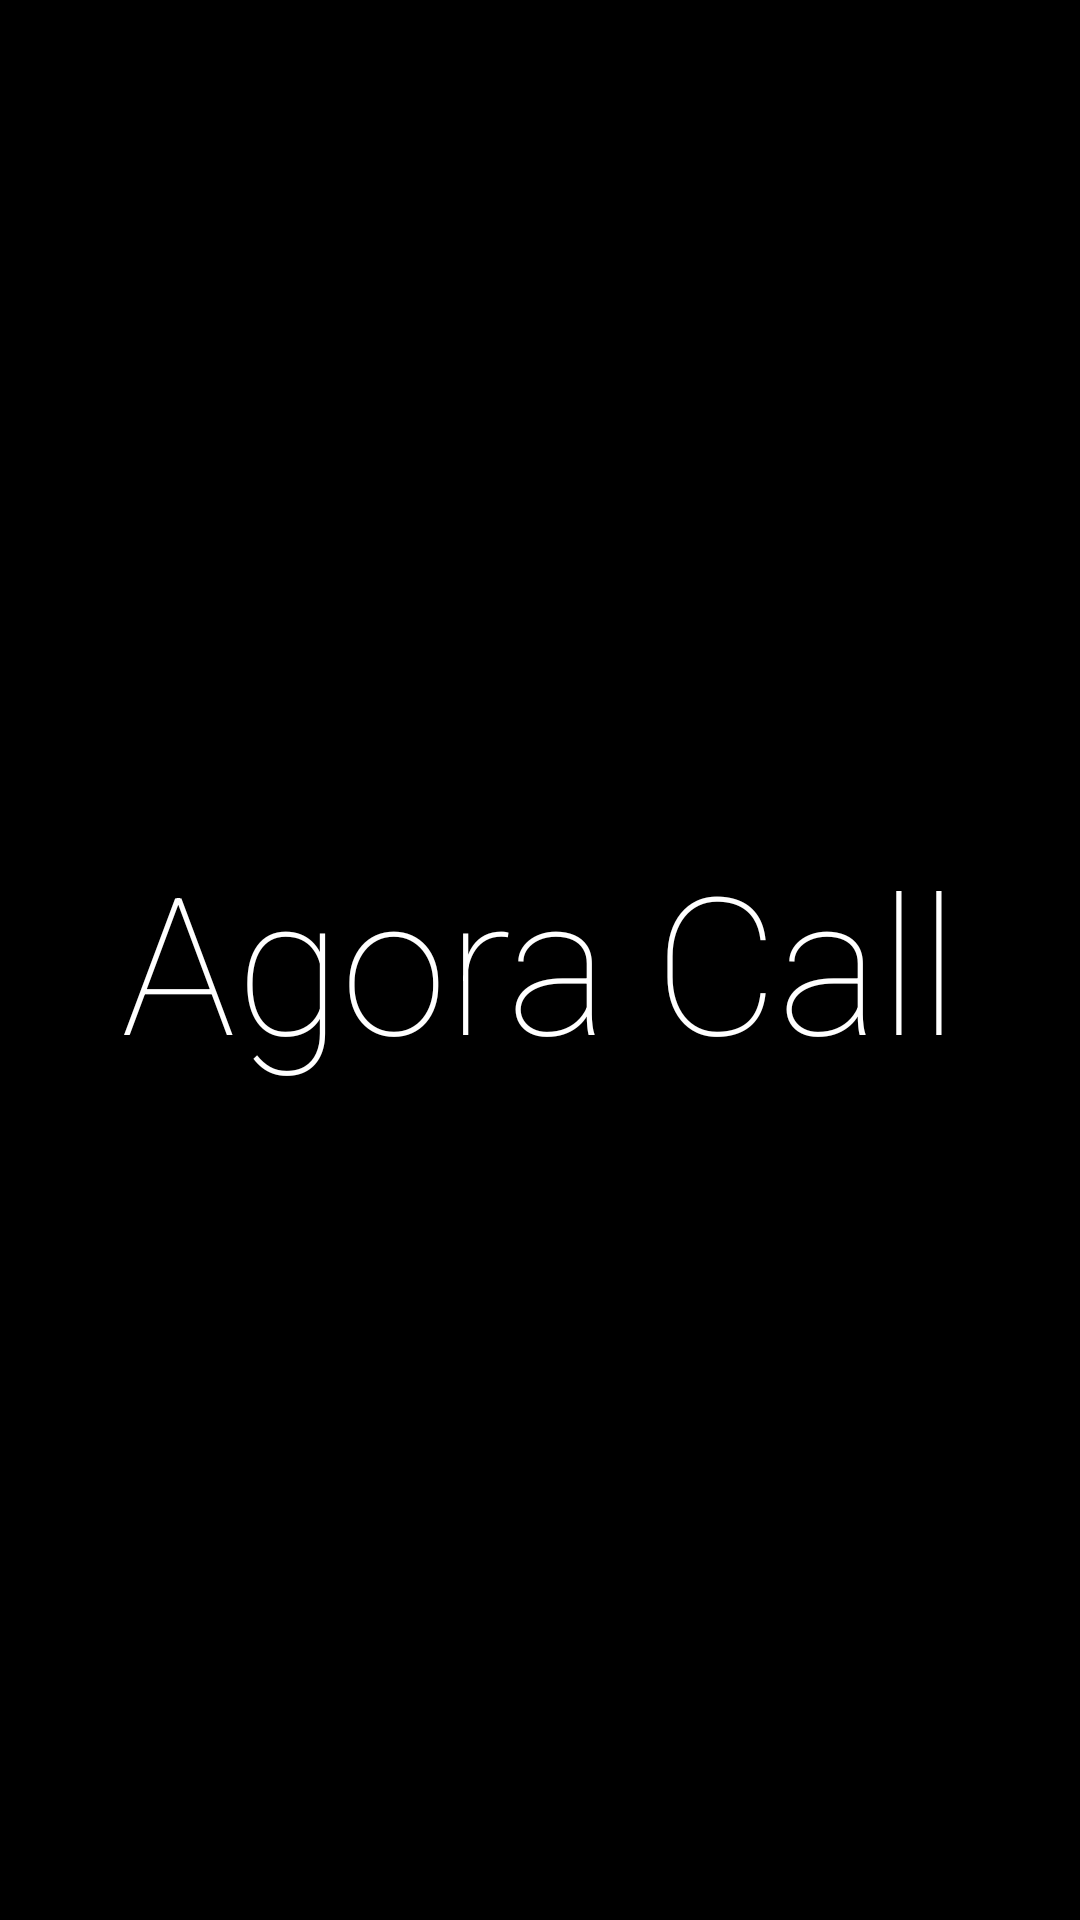

This screen was rendered from an Android layout file. Write that file and the resources it references.
<!-- AndroidManifest.xml: application theme AppTheme -->
<!-- res/layout/activity_agora.xml -->
<?xml version="1.0" encoding="utf-8"?>
<androidx.constraintlayout.widget.ConstraintLayout xmlns:android="http://schemas.android.com/apk/res/android"
    xmlns:app="http://schemas.android.com/apk/res-auto"
    xmlns:tools="http://schemas.android.com/tools"
    android:layout_width="match_parent"
    android:layout_height="match_parent"
    tools:context=".AgoraActivity">

    <TextView
        android:layout_width="wrap_content"
        android:layout_height="wrap_content"
        app:layout_constraintRight_toRightOf="parent"
        app:layout_constraintLeft_toLeftOf="parent"
        app:layout_constraintTop_toTopOf="parent"
        app:layout_constraintBottom_toBottomOf="parent"
        android:text="Agora Call"
        style="@style/MenuTextViewStyle"/>

</androidx.constraintlayout.widget.ConstraintLayout>
<!-- resources referenced by this layout -->
<resources>
  <style name="MenuTextViewStyle">
      <item name="android:layout_width">wrap_content</item>
      <item name="android:layout_height">wrap_content</item>
      <item name="android:fontFamily">@string/menu_font</item>
      <item name="android:textSize">@dimen/menu_text_size</item>
      <item name="android:layout_margin">@dimen/menu_text_margin</item>
    </style>
  <style name="AppTheme" parent="Theme.AppCompat">
      
      <item name="android:windowBackground">@android:color/black</item>
      <item name="android:colorEdgeEffect">@android:color/white</item>
      <item name="android:textColor">@android:color/white</item>
    </style>
  <string name="menu_font">sans-serif-thin</string>
  <dimen name="menu_text_size">64sp</dimen>
  <dimen name="menu_text_margin">16dp</dimen>
</resources>
